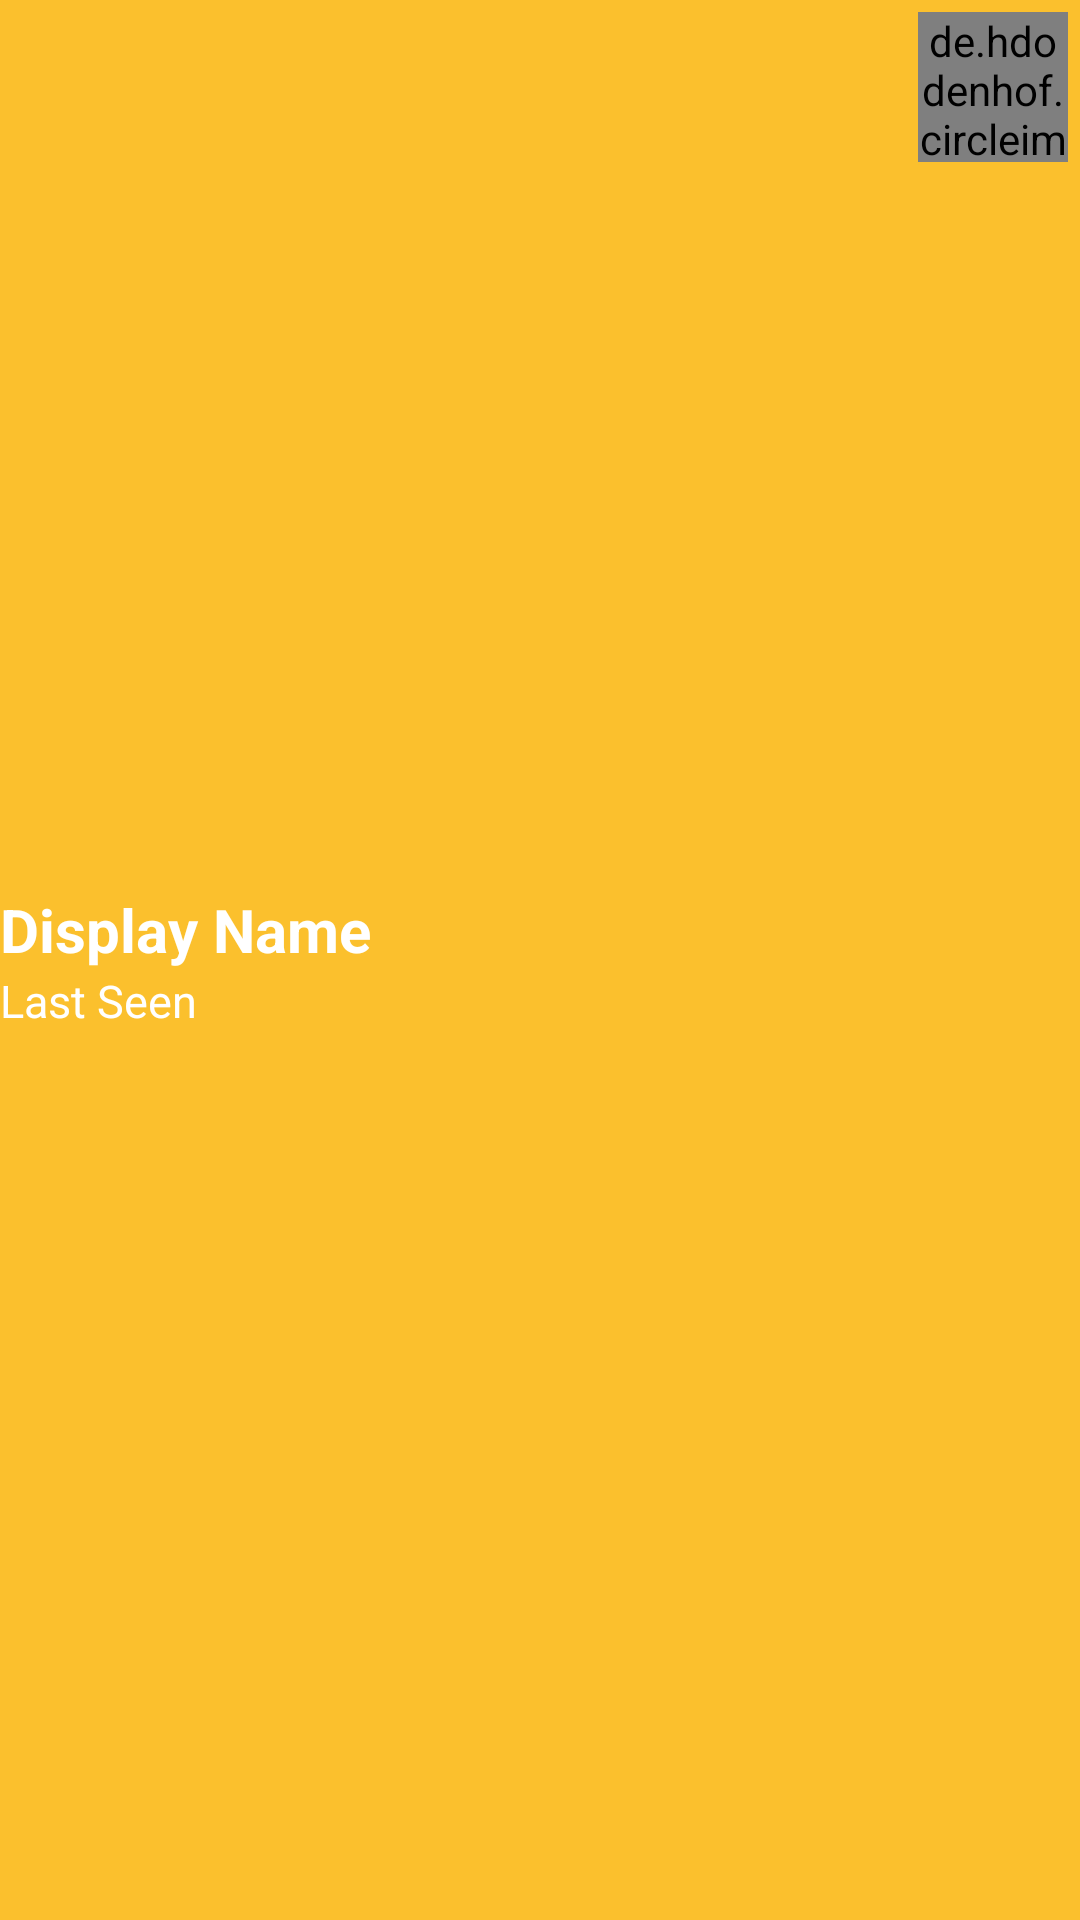

Android layout source for this screen:
<!-- AndroidManifest.xml: application theme AppTheme -->
<!-- res/layout/app_bar_layout.xml -->
<?xml version="1.0" encoding="utf-8"?>
<RelativeLayout xmlns:android="http://schemas.android.com/apk/res/android"
    xmlns:app="http://schemas.android.com/apk/res-auto"
    android:id="@+id/main_app_bar"
    android:layout_width="match_parent"
    android:layout_height="wrap_content"
    android:background="@color/colorAccent">

    <de.hdodenhof.circleimageview.CircleImageView
        android:layout_width="50dp"
        android:layout_height="50dp"
        android:src="@drawable/user_img"
        android:background="@null"
        android:layout_alignParentTop="true"
        android:layout_alignParentEnd="true"
        android:layout_margin="4dp"
        android:layout_marginRight="15dp"
        android:id="@+id/circleImageView"
        android:layout_alignParentRight="true" />


<LinearLayout
    android:layout_width="wrap_content"
    android:layout_height="wrap_content"
    android:layout_centerVertical="true"
    android:orientation="vertical">
    <TextView
        android:id="@+id/textView3"
        android:layout_width="wrap_content"
        android:layout_height="wrap_content"
        android:text="Display Name"
        android:textStyle="bold"
        android:textSize="20dp"
        android:textColor="#FFFFFF"
        android:layout_marginTop="5dp" />

    <TextView
        android:id="@+id/textView5"
        android:layout_width="wrap_content"
        android:layout_height="wrap_content"
        android:textSize="15dp"
        android:textColor="#FFFFFF"
        android:text="Last Seen"
        android:layout_marginBottom="5dp"/>

</LinearLayout>





</RelativeLayout>
<!-- resources referenced by this layout -->
<resources>
  <color name="colorAccent">#fbc02d</color>
  <style name="AppTheme" parent="Theme.AppCompat.Light.DarkActionBar">
          
          <item name="colorPrimary">@color/colorAccent</item>
          <item name="colorPrimaryDark">@color/colorPrimaryDark</item>
          <item name="colorAccent">@color/colorPrimary</item>
  
      </style>
  <color name="colorPrimaryDark">#c49000</color>
  <color name="colorPrimary">#ff9800</color>
</resources>
